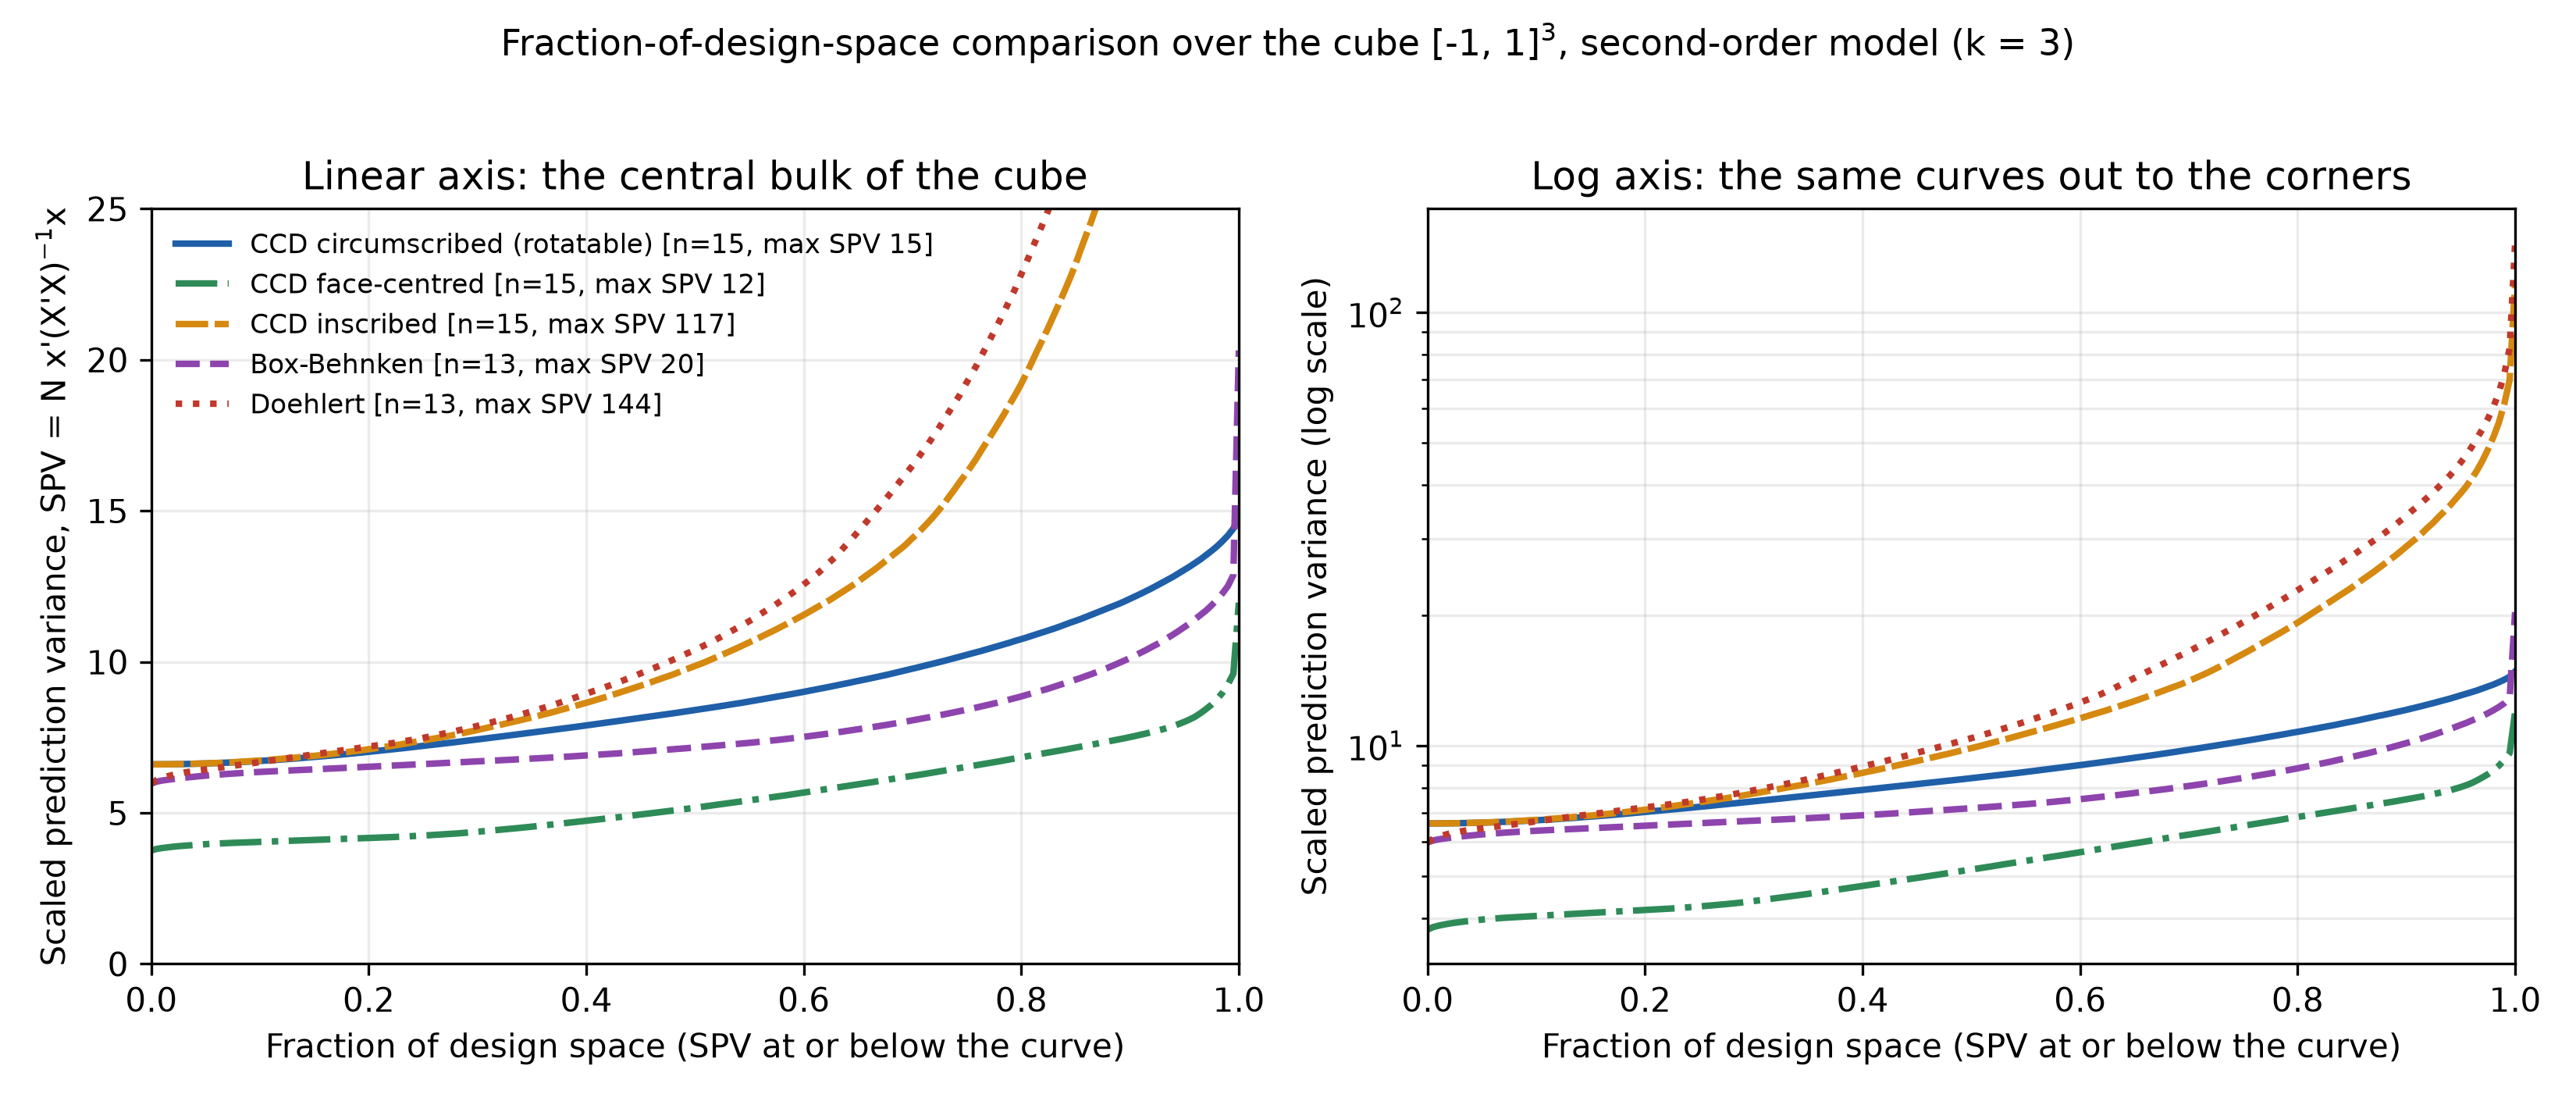

The Python source for this figure:
"""FDS (fraction-of-design-space) comparison of five response-surface designs at k = 3.

The five families from the central composite design post - circumscribed (rotatable),
face-centred and inscribed CCDs, Box-Behnken and Doehlert - are compared on the full
second-order model over the cube [-1, 1]^3. The y-axis is the scaled prediction variance
SPV = N * x'(X'X)^-1 x; the x-axis is the fraction of the cube whose SPV is at or below the
curve. A low, flat curve is a design that predicts precisely and evenly everywhere.

Two panels share the story:

- left, linear: the central bulk of the cube. The face-centred CCD, Box-Behnken and
  circumscribed CCD sit low and flat.
- right, log: the same curves out to the corners. The inscribed CCD and the Doehlert design
  never leave the unit sphere, so at the cube corners they extrapolate and their SPV runs an
  order of magnitude higher. That is the price of "staying inside +/-1" that the post's
  inscribed and shell designs pay.

Reproducible; run from this directory: writes ``fds-compare-design-families.png``.
"""

import matplotlib.pyplot as plt

from ccd_variants_designs import FAMILY_ORDER, LABELS, STYLES, build_designs, evaluate

designs = build_designs()
results = {name: evaluate(designs[name]) for name in FAMILY_ORDER}

fig, (ax_lin, ax_log) = plt.subplots(1, 2, figsize=(11.0, 4.7), sharex=True)
for name in FAMILY_ORDER:
    curve = results[name]["curve"]
    n = results[name]["N"]
    max_spv = results[name]["max_spv"]
    label = f"{LABELS[name]} [n={n}, max SPV {max_spv:.0f}]"
    for ax in (ax_lin, ax_log):
        ax.plot(curve["fraction"], curve["scaled_prediction_variance"], label=label, **STYLES[name])

ax_lin.set_title("Linear axis: the central bulk of the cube")
ax_lin.set_ylabel("Scaled prediction variance, SPV = N x'(X'X)$^{-1}$x")
ax_lin.set_ylim(0, 25)

ax_log.set_title("Log axis: the same curves out to the corners")
ax_log.set_ylabel("Scaled prediction variance (log scale)")
ax_log.set_yscale("log")

for ax in (ax_lin, ax_log):
    ax.set_xlabel("Fraction of design space (SPV at or below the curve)")
    ax.set_xlim(0, 1)
    ax.grid(alpha=0.25, which="both")
ax_lin.legend(frameon=False, loc="upper left", fontsize=8.2)

fig.suptitle("Fraction-of-design-space comparison over the cube [-1, 1]$^3$, second-order model (k = 3)", fontsize=11)
fig.tight_layout(rect=(0, 0, 1, 0.96))
fig.savefig("fds-compare-design-families.png", dpi=300, facecolor="w", edgecolor="w", transparent=True)
print("saved fds-compare-design-families.png")
